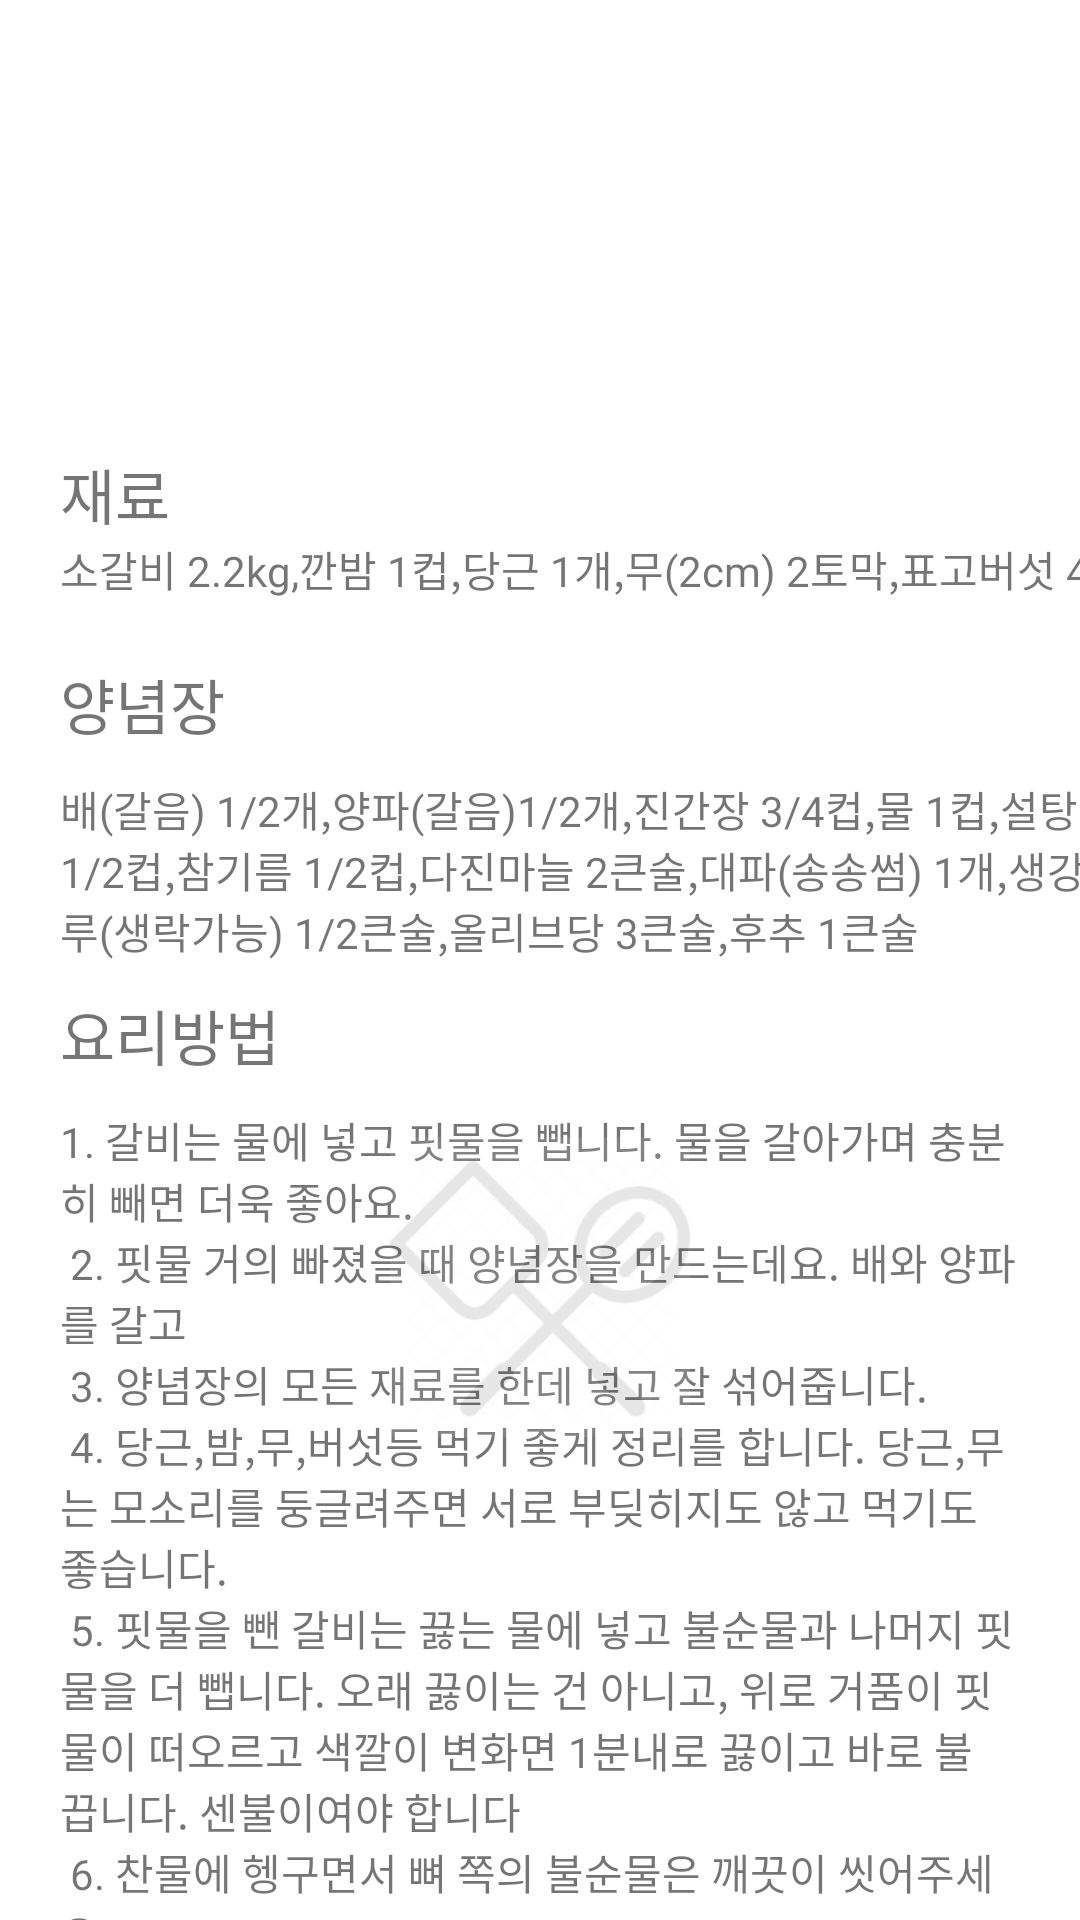

Produce the Android XML layout that renders to this screen, including the resource entries it uses.
<!-- AndroidManifest.xml: application theme Theme.FirstMyApplication -->
<!-- res/layout/fragment_star3_detail.xml -->
<?xml version="1.0" encoding="utf-8"?>
<androidx.core.widget.NestedScrollView xmlns:android="http://schemas.android.com/apk/res/android"
    xmlns:app="http://schemas.android.com/apk/res-auto"
    xmlns:tools="http://schemas.android.com/tools"
    android:layout_width="match_parent"
    android:layout_height="match_parent"
    android:fillViewport="true">

    <androidx.constraintlayout.widget.ConstraintLayout
        android:layout_width="match_parent"
        android:layout_height="wrap_content">


        <ImageView
            android:id="@+id/food3"
            android:layout_width="200dp"
            android:layout_height="100dp"
            android:layout_marginTop="50dp"
            android:src="@drawable/icon_braised_short_ribs"
            app:layout_constraintEnd_toEndOf="parent"
            app:layout_constraintStart_toStartOf="parent"
            app:layout_constraintTop_toTopOf="parent" />

        <TextView
            android:id="@+id/textView22"
            android:layout_width="wrap_content"
            android:layout_height="wrap_content"
            android:layout_marginStart="20dp"
            android:fontFamily="@font/app_pretendard_bold"
            android:text="재료"
            android:textSize="20dp"
            app:layout_constraintStart_toStartOf="parent"
            app:layout_constraintTop_toBottomOf="@+id/food3" />

        <TextView
            android:id="@+id/textView23"
            android:layout_width="wrap_content"
            android:layout_height="wrap_content"
            android:fontFamily="@font/app_pretendard_semibold"
            android:text="@string/recope_material5"
            app:layout_constraintStart_toStartOf="@+id/textView22"
            app:layout_constraintTop_toBottomOf="@+id/textView22" />

        <TextView
            android:id="@+id/textView24"
            android:layout_width="wrap_content"
            android:layout_height="wrap_content"
            android:layout_marginTop="20dp"
            android:fontFamily="@font/app_pretendard_bold"
            android:text="양념장"
            android:textSize="20dp"
            app:layout_constraintStart_toStartOf="@+id/textView23"
            app:layout_constraintTop_toBottomOf="@+id/textView23" />

        <TextView
            android:id="@+id/textView25"
            android:layout_width="wrap_content"
            android:layout_height="wrap_content"
            android:layout_marginTop="10dp"
            android:fontFamily="@font/app_pretendard_semibold"
            android:text="@string/recope_restentment5"
            app:layout_constraintStart_toStartOf="@+id/textView24"
            app:layout_constraintTop_toBottomOf="@+id/textView24" />

        <TextView
            android:id="@+id/textView26"
            android:layout_width="wrap_content"
            android:layout_height="wrap_content"
            android:layout_marginTop="10dp"
            android:fontFamily="@font/app_pretendard_bold"
            android:text="요리방법"
            android:textSize="20dp"
            app:layout_constraintStart_toStartOf="@+id/textView25"
            app:layout_constraintTop_toBottomOf="@+id/textView25" />

        <TextView
            android:layout_width="wrap_content"
            android:layout_height="wrap_content"
            android:layout_marginTop="10dp"
            android:fontFamily="@font/app_pretendard_semibold"
            android:paddingStart="20dp"
            android:paddingEnd="20dp"
            android:text="@string/recipe_content5"
            app:layout_constraintEnd_toEndOf="parent"
            app:layout_constraintStart_toStartOf="parent"
            app:layout_constraintTop_toBottomOf="@+id/textView26" />

        <ImageView
            android:id="@+id/img_cook"
            android:layout_width="200dp"
            android:layout_height="100dp"
            android:src="@drawable/icon_cook"
            android:alpha="0.1"
            app:layout_constraintBottom_toBottomOf="parent"
            app:layout_constraintEnd_toEndOf="parent"
            app:layout_constraintStart_toStartOf="parent"
            app:layout_constraintTop_toTopOf="parent" />

    </androidx.constraintlayout.widget.ConstraintLayout>
</androidx.core.widget.NestedScrollView>
<!-- resources referenced by this layout -->
<resources>
  <!-- drawable icon_cook: jpg bitmap (drawable, 8242 bytes) -->
  <string name="recipe_content5">1. 갈비는 물에 넣고 핏물을 뺍니다. 물을 갈아가며 충분히 빼면 더욱 좋아요.\n
      2. 핏물 거의 빠졌을 때 양념장을 만드는데요. 배와 양파를 갈고\n
      3. 양념장의 모든 재료를 한데 넣고 잘 섞어줍니다.\n
      4. 당근,밤,무,버섯등 먹기 좋게 정리를 합니다. 당근,무는 모소리를 둥글려주면 서로 부딪히지도 않고 먹기도 좋습니다.\n
      5. 핏물을 뺀 갈비는 끓는 물에 넣고 불순물과 나머지 핏물을 더 뺍니다. 오래 끓이는 건 아니고, 위로 거품이 핏물이 떠오르고 색깔이 변화면 1분내로 끓이고 바로 불 끕니다. 센불이여야 합니다\n
      6. 찬물에 헹구면서 뼈 쪽의 불순물은 깨끗이 씻어주세요\n
      7. 끓일 냄비에 불을 올리고 갈비를 담고 양념장을 붓습니다. 센불을 이용합니다/\n
      8. 뒤적여가면 잘 섞어 주세요. 보이는 파는 나중에 하나도 안보입니다.\n
      9. 어느 정도 익으면 뚜겅을 닫고 푹 익혀줍니다. 거의 1시간 이상. 중간에 뚜겅 열어 뒤적여주세요 센불에서 중불로\n
      10. 거의 완성될 무렵 썰어놓은 채소들 넣어주세요\n
      11. 잘 섞은 다음 무,당근,밤잉 익으면 소갈비찜 완성입니다.</string>
  <string name="recope_material5">소갈비 2.2kg,깐밤 1컵,당근 1개,무(2cm) 2토막,표고버섯 4개</string>
  <string name="recope_restentment5">배(갈음) 1/2개,양파(갈음)1/2개,진간장 3/4컵,물 1컵,설탕 1/2컵,참기름 1/2컵,다진마늘 2큰술,대파(송송썸) 1개,생강가루(생락가능) 1/2큰술,올리브당 3큰술,후추 1큰술</string>
  <style name="Theme.FirstMyApplication" parent="Theme.MaterialComponents.DayNight.DarkActionBar">
          
          <item name="colorPrimary">@color/purple_500</item>
          <item name="colorPrimaryVariant">@color/purple_700</item>
          <item name="colorOnPrimary">@color/white</item>
          
          <item name="colorSecondary">@color/teal_200</item>
          <item name="colorSecondaryVariant">@color/teal_700</item>
          <item name="colorOnSecondary">@color/black</item>
          
          <item name="android:statusBarColor">?attr/colorPrimaryVariant</item>
          
      </style>
  <!-- not gathered from this repository: default colours our renderer supplied (Android Studio template values) -->
  <color name="purple_500">#FF6200EE</color>
  <color name="purple_700">#FF3700B3</color>
  <color name="teal_200">#FF03DAC5</color>
  <color name="teal_700">#FF018786</color>
  <color name="black">#FF000000</color>
  <color name="white">#FFFFFFFF</color>
</resources>
